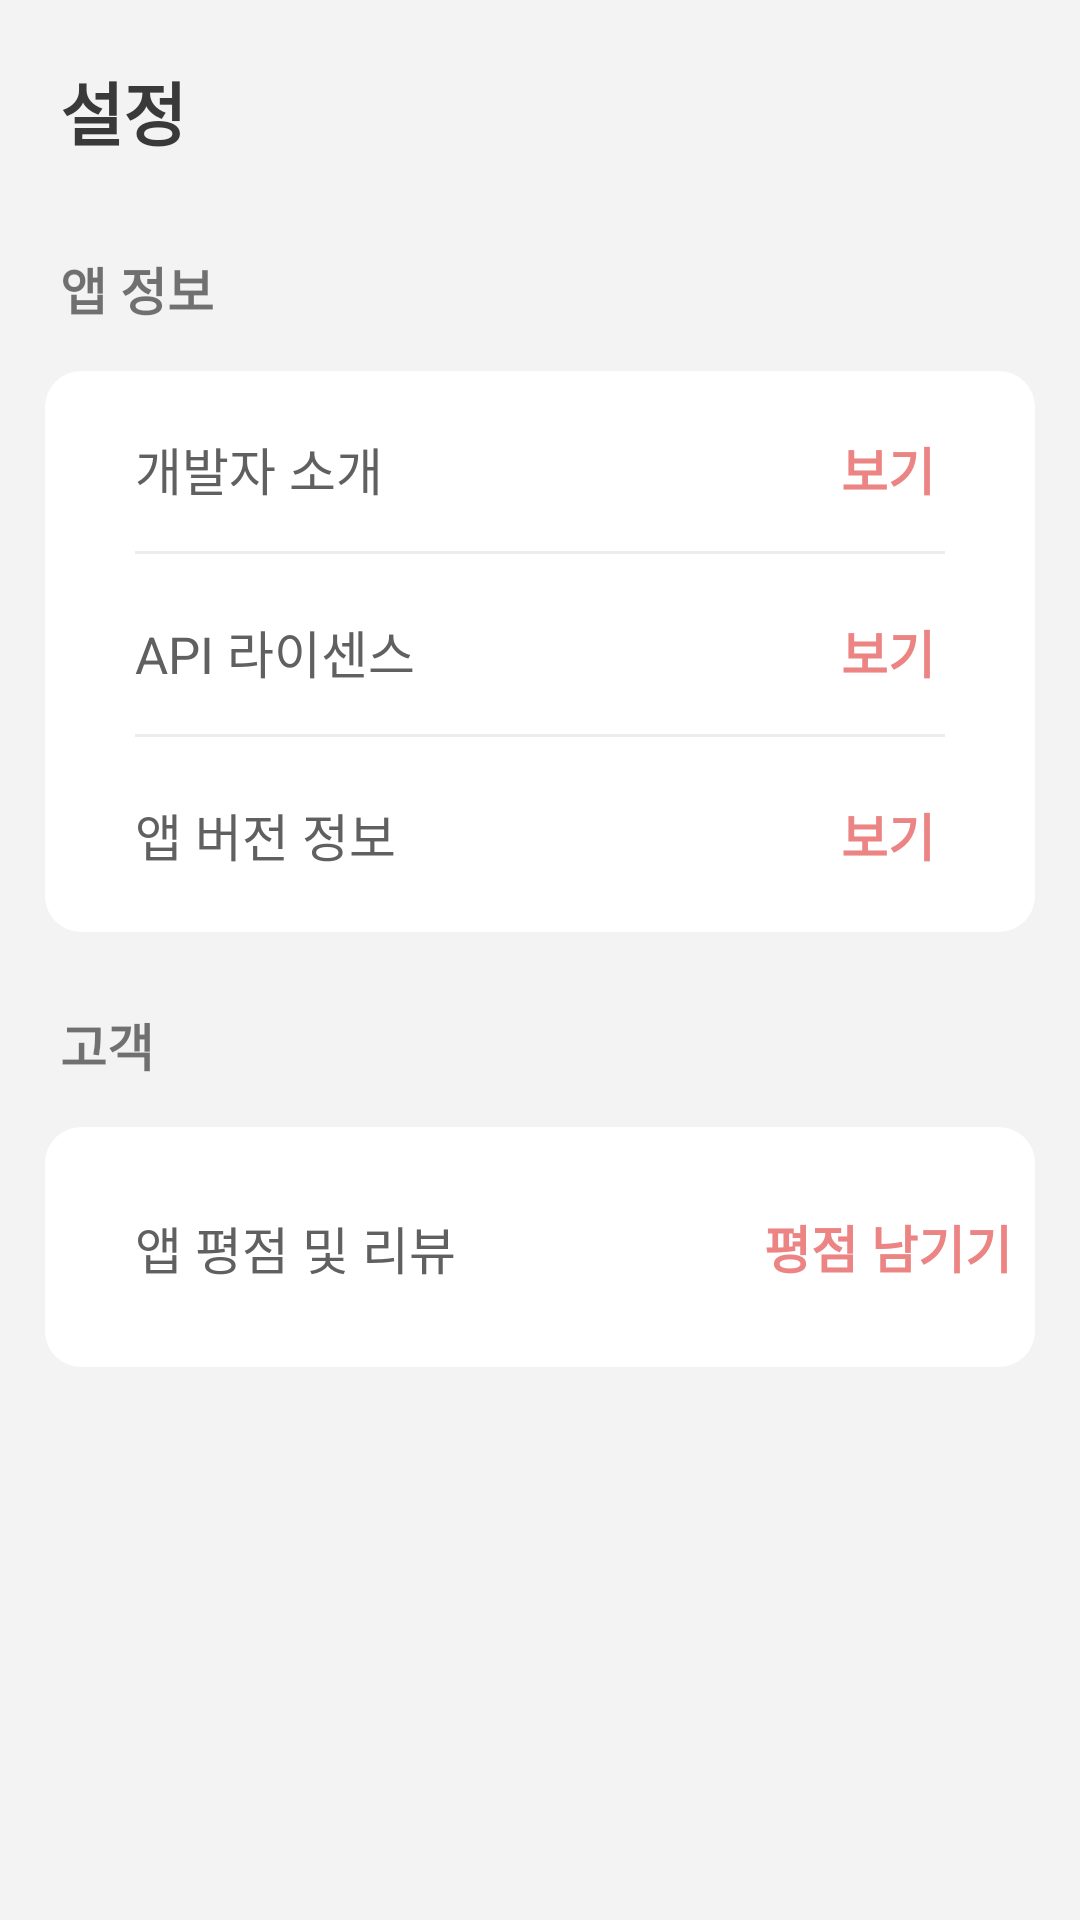

Layout XML and referenced resources for this Android screen:
<!-- AndroidManifest.xml: application theme Theme.ReadingDiary -->
<!-- res/layout/fragment_setting.xml -->
<?xml version="1.0" encoding="utf-8"?>
<androidx.constraintlayout.widget.ConstraintLayout
    xmlns:android="http://schemas.android.com/apk/res/android"
    xmlns:app="http://schemas.android.com/apk/res-auto"
    xmlns:tools="http://schemas.android.com/tools"
    android:layout_width="match_parent"
    android:layout_height="match_parent"
    android:id="@+id/setting_cl"
    tools:context=".view.BooksFragment">

    <androidx.core.widget.NestedScrollView
        android:layout_width="match_parent"
        android:layout_height="match_parent"
        android:background="@color/base_background"
        app:layout_constraintTop_toTopOf="@+id/setting_cl"
        app:layout_constraintStart_toStartOf="parent"
        app:layout_constraintEnd_toEndOf="parent"
        app:layout_constraintBottom_toBottomOf="parent">

        <androidx.constraintlayout.widget.ConstraintLayout
            android:id="@+id/search_result_content_ly"
            android:layout_width="match_parent"
            android:layout_height="wrap_content">

            <TextView
                android:id="@+id/setting_main_title"
                android:layout_width="wrap_content"
                android:layout_height="wrap_content"
                android:layout_marginTop="20dp"
                android:layout_marginStart="20dp"
                android:text="설정"
                android:textSize="23sp"
                android:textStyle="bold"
                android:textColor="#393939"
                app:layout_constraintStart_toStartOf="parent"
                app:layout_constraintTop_toTopOf="parent"
                />

            <TextView
                android:id="@+id/setting_info_title"
                android:layout_width="wrap_content"
                android:layout_height="wrap_content"
                android:text="앱 정보"
                android:textStyle="bold"
                android:textSize="17sp"
                android:layout_marginTop="30dp"
                app:layout_constraintTop_toBottomOf="@+id/setting_main_title"
                app:layout_constraintStart_toStartOf="@+id/setting_main_title"
                />

            <View
                android:id="@+id/setting_info_vw"
                android:layout_width="match_parent"
                android:layout_height="0dp"
                android:background="@drawable/dialog_background_round2"
                android:layout_marginTop="15dp"
                android:layout_marginEnd="15dp"
                android:layout_marginStart="15dp"
                android:layout_marginBottom="25dp"
                app:layout_constraintTop_toBottomOf="@+id/setting_info_title"
                app:layout_constraintStart_toStartOf="parent"
                app:layout_constraintEnd_toEndOf="parent"
                app:layout_constraintBottom_toTopOf="@+id/setting_client_title"
                />


            <TextView
                android:id="@+id/setting_dev_title"
                android:layout_width="wrap_content"
                android:layout_height="wrap_content"
                android:text="개발자 소개"
                android:textColor="#606060"
                android:layout_marginTop="20dp"
                android:layout_marginStart="30dp"
                android:textSize="17sp"
                app:layout_constraintTop_toTopOf="@+id/setting_info_vw"
                app:layout_constraintStart_toStartOf="@+id/setting_info_vw"/>

            <Button
                android:id="@+id/setting_dev_btn"
                android:layout_width="wrap_content"
                android:layout_height="wrap_content"
                android:text="보기"
                android:textColor="#EC8484"
                android:textStyle="bold"
                android:textSize="17sp"
                android:background="@drawable/selector_setting_btn"
                android:layout_marginEnd="5dp"
                app:layout_constraintTop_toTopOf="@+id/setting_dev_title"
                app:layout_constraintBottom_toBottomOf="@+id/setting_dev_title"
                app:layout_constraintEnd_toEndOf="@+id/setting_info_vw"
                />

            <View
                android:id="@+id/setting_dev_line"
                android:layout_width="0dp"
                android:layout_height="1dp"
                android:background="#EDEDED"
                android:layout_marginStart="30dp"
                android:layout_marginEnd="30dp"
                android:layout_marginTop="15dp"
                app:layout_constraintStart_toStartOf="@+id/setting_info_vw"
                app:layout_constraintEnd_toEndOf="@+id/setting_info_vw"
                app:layout_constraintTop_toBottomOf="@+id/setting_dev_title"
                />

            <TextView
                android:id="@+id/setting_api_title"
                android:layout_width="wrap_content"
                android:layout_height="wrap_content"
                android:text="API 라이센스"
                android:textColor="#606060"
                android:layout_marginTop="20dp"
                android:textSize="17sp"
                app:layout_constraintTop_toBottomOf="@+id/setting_dev_line"
                app:layout_constraintStart_toStartOf="@+id/setting_dev_title"/>

            <Button
                android:id="@+id/setting_api_btn"
                android:layout_width="wrap_content"
                android:layout_height="wrap_content"
                android:text="보기"
                android:textColor="#EC8484"
                android:textStyle="bold"
                android:textSize="17sp"
                android:background="@drawable/selector_setting_btn"
                android:layout_marginEnd="5dp"
                app:layout_constraintTop_toTopOf="@+id/setting_api_title"
                app:layout_constraintBottom_toBottomOf="@+id/setting_api_title"
                app:layout_constraintEnd_toEndOf="@+id/setting_info_vw"
                />

            <View
                android:id="@+id/setting_api_line"
                android:layout_width="0dp"
                android:layout_height="1dp"
                android:background="#EDEDED"
                android:layout_marginStart="30dp"
                android:layout_marginEnd="30dp"
                android:layout_marginTop="15dp"
                app:layout_constraintStart_toStartOf="@+id/setting_info_vw"
                app:layout_constraintEnd_toEndOf="@+id/setting_info_vw"
                app:layout_constraintTop_toBottomOf="@+id/setting_api_title"
                />

            <TextView
                android:id="@+id/setting_ver_title"
                android:layout_width="wrap_content"
                android:layout_height="wrap_content"
                android:text="앱 버전 정보"
                android:textColor="#606060"
                android:layout_marginTop="20dp"
                android:textSize="17sp"
                app:layout_constraintTop_toBottomOf="@+id/setting_api_line"
                app:layout_constraintStart_toStartOf="@+id/setting_api_title"/>

            <Button
                android:id="@+id/setting_ver_btn"
                android:layout_width="wrap_content"
                android:layout_height="wrap_content"
                android:text="보기"
                android:textColor="#EC8484"
                android:textStyle="bold"
                android:textSize="17sp"
                android:background="@drawable/selector_setting_btn"
                android:layout_marginEnd="5dp"
                app:layout_constraintTop_toTopOf="@+id/setting_ver_title"
                app:layout_constraintBottom_toBottomOf="@+id/setting_ver_title"
                app:layout_constraintEnd_toEndOf="@+id/setting_info_vw"
                />


            <TextView
                android:id="@+id/setting_client_title"
                android:layout_width="wrap_content"
                android:layout_height="wrap_content"
                android:text="고객"
                android:textStyle="bold"
                android:textSize="17sp"
                android:layout_marginTop="45dp"
                app:layout_constraintTop_toBottomOf="@+id/setting_ver_title"
                app:layout_constraintStart_toStartOf="@+id/setting_main_title"
                />

            <View
                android:id="@+id/setting_client_vw"
                android:layout_width="match_parent"
                android:layout_height="80dp"
                android:background="@drawable/dialog_background_round2"
                android:layout_marginTop="15dp"
                android:layout_marginEnd="15dp"
                android:layout_marginStart="15dp"
                android:layout_marginBottom="70dp"
                app:layout_constraintTop_toBottomOf="@+id/setting_client_title"
                app:layout_constraintStart_toStartOf="parent"
                app:layout_constraintEnd_toEndOf="parent"
                app:layout_constraintBottom_toBottomOf="parent"
                />

            <TextView
                android:id="@+id/setting_eval_title"
                android:layout_width="wrap_content"
                android:layout_height="wrap_content"
                android:elevation="2dp"
                android:text="앱 평점 및 리뷰"
                android:textColor="#606060"
                android:layout_marginStart="30dp"
                android:textSize="17sp"
                app:layout_constraintTop_toTopOf="@+id/setting_client_vw"
                app:layout_constraintStart_toStartOf="@+id/setting_client_vw"
                app:layout_constraintBottom_toBottomOf="@+id/setting_client_vw"
                />

            <Button
                android:id="@+id/setting_eval_btn"
                android:layout_width="wrap_content"
                android:layout_height="wrap_content"
                android:text="평점 남기기"
                android:textColor="#EC8484"
                android:textStyle="bold"
                android:textSize="17sp"
                android:background="@drawable/selector_setting_btn"
                android:layout_marginEnd="5dp"
                app:layout_constraintTop_toTopOf="@+id/setting_client_vw"
                app:layout_constraintBottom_toBottomOf="@+id/setting_client_vw"
                app:layout_constraintEnd_toEndOf="@+id/setting_client_vw"
                />

        </androidx.constraintlayout.widget.ConstraintLayout>
    </androidx.core.widget.NestedScrollView>
</androidx.constraintlayout.widget.ConstraintLayout>
<!-- resources referenced by this layout -->
<resources>
  <color name="base_background">#F4F3F3</color>
  <!-- drawable dialog_background_round2 (drawable-v24) -->
  <?xml version="1.0" encoding="utf-8"?>
  <layer-list xmlns:android="http://schemas.android.com/apk/res/android"
      android:layout_height="wrap_content"
      android:layout_width="wrap_content">
      <item>
          
          <shape android:shape="rectangle">
              
              <corners android:radius="12dip" />
              
              <solid android:color="#FFFFFF" />
              
              <stroke android:width="0dp" android:color="#ff0000"/>
          </shape>
      </item>
  </layer-list>
  <!-- drawable selector_setting_btn (drawable) -->
  <?xml version="1.0" encoding="utf-8"?>
  <selector xmlns:android="http://schemas.android.com/apk/res/android">
      <item android:state_pressed="true" android:drawable="@drawable/button_background_round_red" />
  </selector>
  <style name="Theme.ReadingDiary" parent="Theme.MaterialComponents.DayNight.NoActionBar">
          
          <item name="colorPrimary">#EC5A7D</item>
          <item name="colorPrimaryVariant">@color/purple_700</item>
          <item name="colorOnPrimary">@color/white</item>
          
          <item name="colorSecondary">@color/teal_200</item>
          <item name="colorSecondaryVariant">@color/teal_700</item>
          <item name="colorOnSecondary">@color/black</item>
          
          <item name="android:statusBarColor" tools:targetApi="l">?attr/colorPrimaryVariant</item>
          
      </style>
  <!-- drawable button_background_round_red (drawable-v24) -->
  <?xml version="1.0" encoding="utf-8"?>
  <layer-list xmlns:android="http://schemas.android.com/apk/res/android"
      android:layout_height="wrap_content"
      android:layout_width="wrap_content">
      <item>
          
          <shape android:shape="rectangle">
              
              <corners android:radius="6dp" />
              
              <solid android:color="#FA5454" />
          </shape>
      </item>
  </layer-list>
  <color name="purple_700">#FF3700B3</color>
  <color name="white">#FFFFFFFF</color>
  <color name="teal_200">#FF03DAC5</color>
  <color name="teal_700">#FF018786</color>
  <color name="black">#FF000000</color>
</resources>
